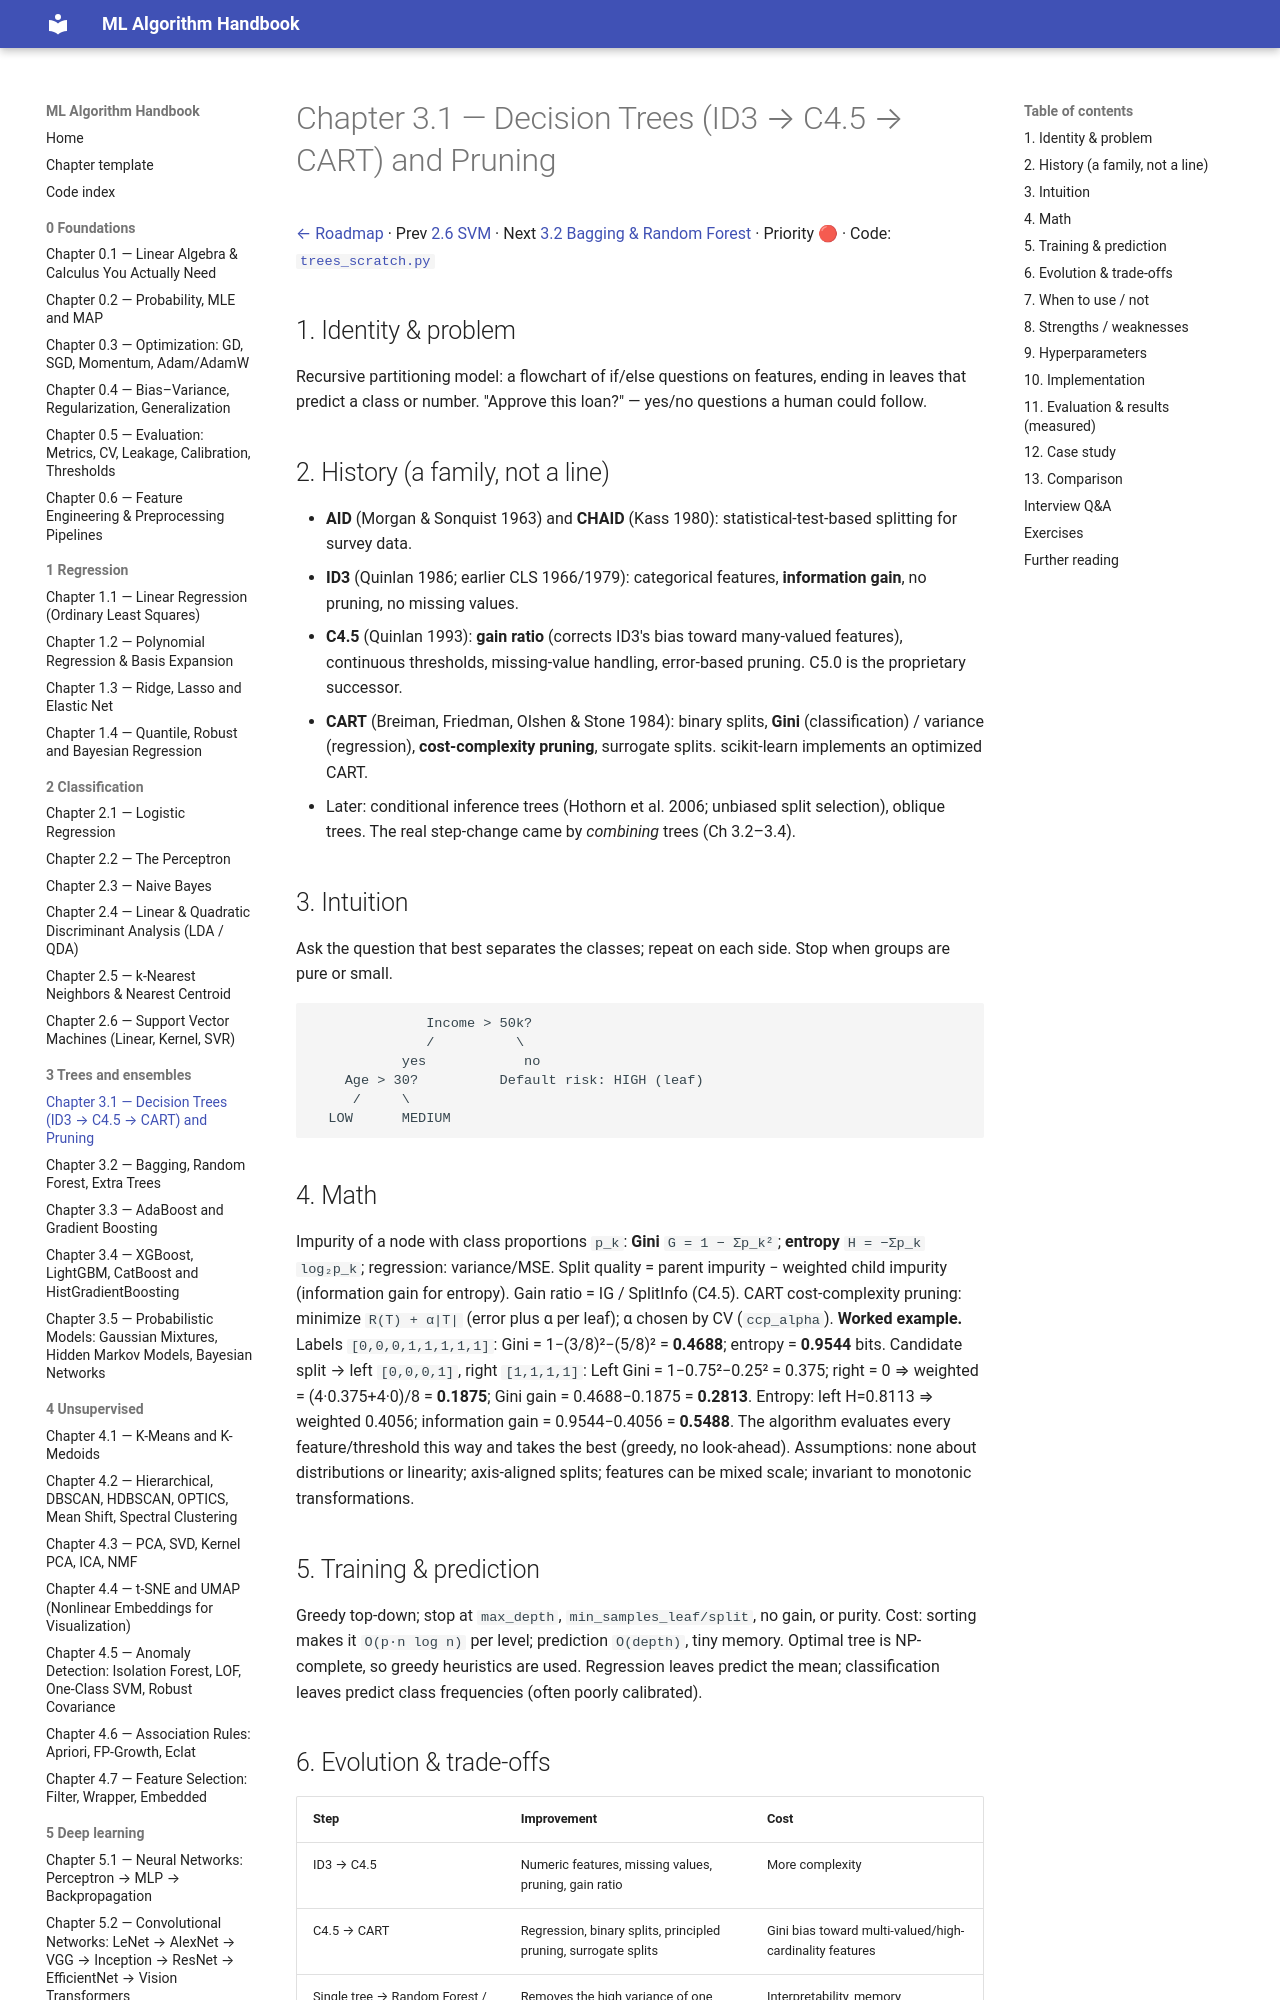

repository: Fuzzy-programmer/ml-algorithm-handbook · page: 03-trees-and-ensembles/01-decision-trees/index.html · generator: mkdocs

# Chapter 3.1 — Decision Trees (ID3 → C4.5 → CART) and Pruning

[← Roadmap](../README.md) · Prev [2.6 SVM](../02-classification/06-svm.md) · Next [3.2 Bagging & Random Forest](02-bagging-random-forest.md) · Priority 🔴 · Code: [`trees_scratch.py`](../code/trees_scratch.py)

## 1. Identity & problem
Recursive partitioning model: a flowchart of if/else questions on features, ending in leaves that predict a class or number. "Approve this loan?" — yes/no questions a human could follow.

## 2. History (a family, not a line)
- **AID** (Morgan & Sonquist 1963) and **CHAID** (Kass 1980): statistical-test-based splitting for survey data.
- **ID3** (Quinlan 1986; earlier CLS 1966/1979): categorical features, **information gain**, no pruning, no missing values.
- **C4.5** (Quinlan 1993): **gain ratio** (corrects ID3's bias toward many-valued features), continuous thresholds, missing-value handling, error-based pruning. C5.0 is the proprietary successor.
- **CART** (Breiman, Friedman, Olshen & Stone 1984): binary splits, **Gini** (classification) / variance (regression), **cost-complexity pruning**, surrogate splits. scikit-learn implements an optimized CART.
- Later: conditional inference trees (Hothorn et al. 2006; unbiased split selection), oblique trees. The real step-change came by *combining* trees (Ch 3.2–3.4).

## 3. Intuition
Ask the question that best separates the classes; repeat on each side. Stop when groups are pure or small.
```
              Income > 50k?
              /          \
           yes            no
    Age > 30?          Default risk: HIGH (leaf)
     /     \
  LOW      MEDIUM
```

## 4. Math
Impurity of a node with class proportions `p_k`: **Gini** `G = 1 − Σp_k²`; **entropy** `H = −Σp_k log₂p_k`; regression: variance/MSE.
Split quality = parent impurity − weighted child impurity (information gain for entropy). Gain ratio = IG / SplitInfo (C4.5).
CART cost-complexity pruning: minimize `R(T) + α|T|` (error plus α per leaf); α chosen by CV (`ccp_alpha`).
**Worked example.** Labels `[0,0,0,1,1,1,1,1]`: Gini = 1−(3/8)²−(5/8)² = **0.4688**; entropy = **0.9544** bits. Candidate split → left `[0,0,0,1]`, right `[1,1,1,1]`:
Left Gini = 1−0.75²−0.25² = 0.375; right = 0 ⇒ weighted = (4·0.375+4·0)/8 = **0.1875**; Gini gain = 0.4688−0.1875 = **0.2813**. Entropy: left H=0.8113 ⇒ weighted 0.4056; information gain = 0.9544−0.4056 = **0.5488**. The algorithm evaluates every feature/threshold this way and takes the best (greedy, no look-ahead).
Assumptions: none about distributions or linearity; axis-aligned splits; features can be mixed scale; invariant to monotonic transformations.

## 5. Training & prediction
Greedy top-down; stop at `max_depth`, `min_samples_leaf/split`, no gain, or purity. Cost: sorting makes it `O(p·n log n)` per level; prediction `O(depth)`, tiny memory. Optimal tree is NP-complete, so greedy heuristics are used. Regression leaves predict the mean; classification leaves predict class frequencies (often poorly calibrated).
